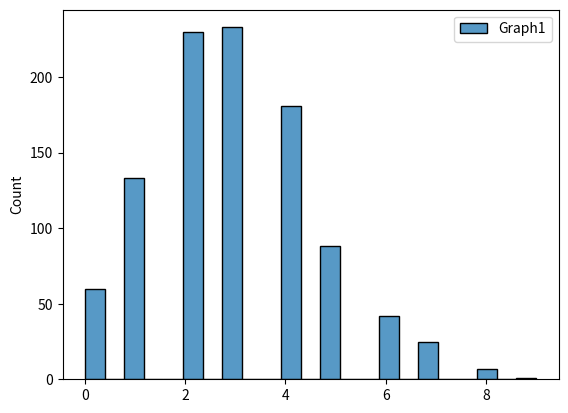

This chart was generated by the following Python code:
import numpy as np
import seaborn as sns
import matplotlib.pyplot as plt

x = np.random.poisson(lam= 3, size= 1000)
sns.histplot(x, kde = False, label = 'Graph1')

plt.legend()
plt.show()